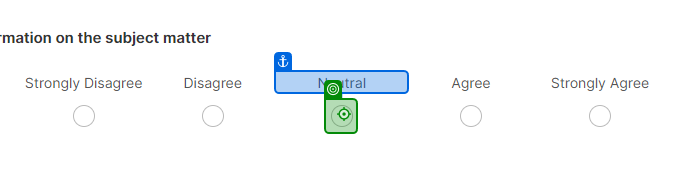
Workflow: Main

Step 1: click on the element in window 'UiPath Academy' (chrome.exe)

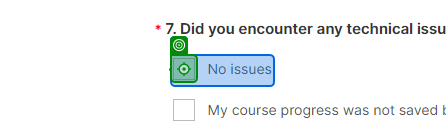
Step 2: click on the element in window 'UiPath Academy' (chrome.exe)
